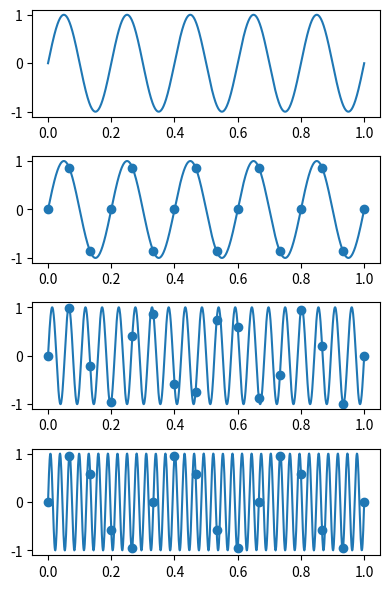

This figure's Python source: (Note: this script raises an exception after producing the figure.)
import numpy as np
import matplotlib.pyplot as plt
import math


frecventa_semnal = 5
N = 1000
fs = 15 # peste 2 * 5
durata_semnale = 1

t = np.linspace(0, durata_semnale, N)
esantionare = np.linspace(0, durata_semnale, int(durata_semnale * fs) + 1)

fs -= 1
semnal_initial = np.sin(2 * np.pi * frecventa_semnal * t)
semnal_initial_esantionat = np.sin(2 * np.pi * frecventa_semnal * esantionare)

semnal_a = np.sin(2 * np.pi * (frecventa_semnal + fs) * t)
semnal_a_esantionat = np.sin(2 * np.pi * (frecventa_semnal + fs) * esantionare)

semnal_b = np.sin(2 * np.pi * (frecventa_semnal + 2 * fs) * t)
semnal_b_esantionat = np.sin(2 * np.pi * (frecventa_semnal + 2 * fs) * esantionare)

fig, axs = plt.subplots(4, figsize=(4, 6))
axs[0].plot(t, semnal_initial)

axs[1].plot(t, semnal_initial)
axs[1].scatter(esantionare, semnal_initial_esantionat)

axs[2].plot(t, semnal_a)
axs[2].scatter(esantionare, semnal_a_esantionat)

axs[3].plot(t, semnal_b)
axs[3].scatter(esantionare, semnal_b_esantionat)

plt.tight_layout()
plt.savefig("generated_images/ex3.pdf", format="pdf")
plt.show()

# semnalele au aceleasi esatioane, dar primul poate fi distins de restul pentru ca fs > 2 * f
# adaugand fs si 2 fs la semnalele a si b, niciunul nu mai poate avea f <= fs/2; au aceeasi esantionare ca primul dar pentru ele esantionarea este prea mica
